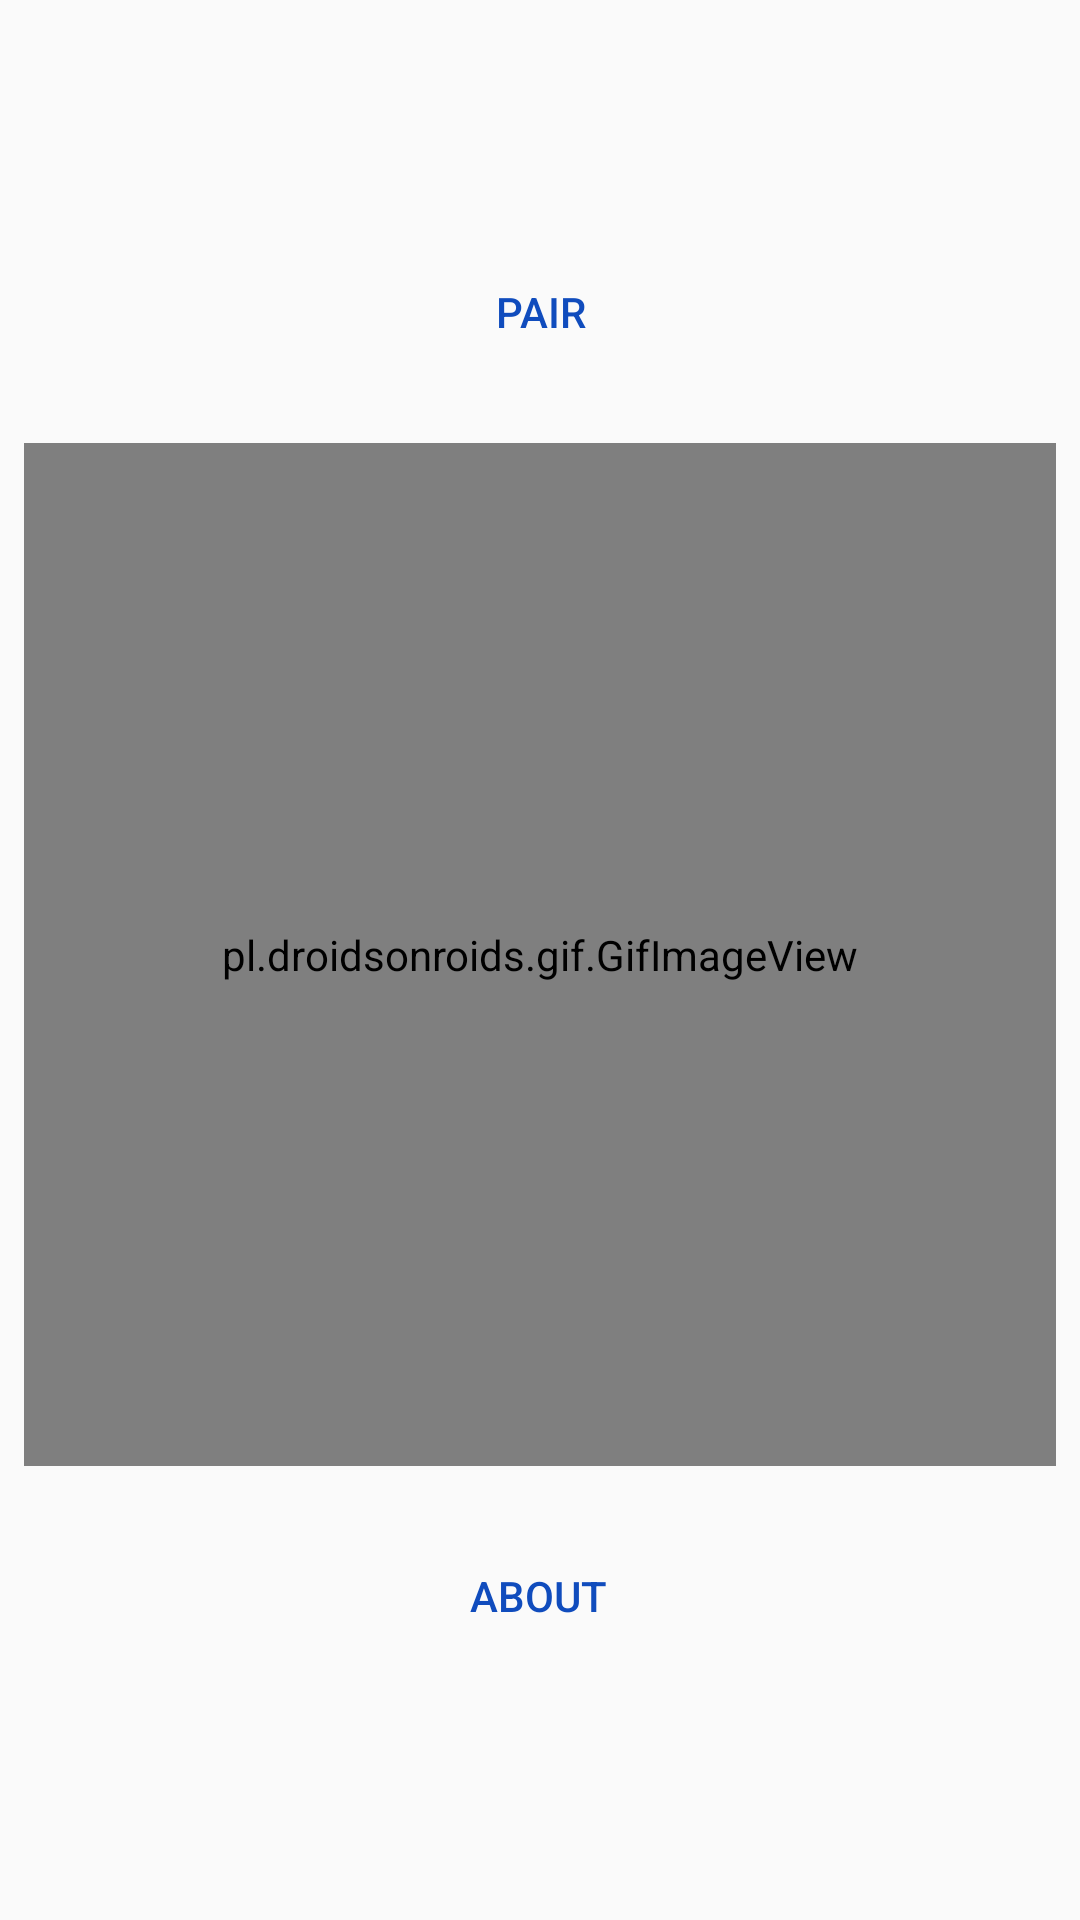

Android layout source for this screen:
<!-- AndroidManifest.xml: application theme AppTheme -->
<!-- res/layout/content_main.xml -->
<?xml version="1.0" encoding="utf-8"?>
<android.support.constraint.ConstraintLayout xmlns:android="http://schemas.android.com/apk/res/android"
    xmlns:app="http://schemas.android.com/apk/res-auto"
    xmlns:tools="http://schemas.android.com/tools"
    android:layout_width="match_parent"
    android:layout_height="match_parent"
    app:layout_behavior="@string/appbar_scrolling_view_behavior"
    tools:context=".MainActivity"
    tools:showIn="@layout/activity_main">

    <Button
        android:id="@+id/btnPairActivity"
        style="@style/Widget.AppCompat.Button.Borderless.Colored"
        android:layout_width="wrap_content"
        android:layout_height="wrap_content"
        android:layout_marginEnd="8dp"
        android:layout_marginStart="8dp"
        android:layout_marginTop="80dp"
        android:onClick="btnPairActivity"
        android:text="Pair"
        android:textColor="#104CBD"
        app:layout_constraintEnd_toEndOf="parent"
        app:layout_constraintStart_toStartOf="parent"
        app:layout_constraintTop_toTopOf="parent" />

    <pl.droidsonroids.gif.GifImageView
        android:id="@+id/gif"
        android:layout_width="match_parent"
        android:layout_height="341dp"
        android:layout_marginBottom="8dp"
        android:layout_marginEnd="8dp"
        android:layout_marginStart="8dp"
        android:layout_marginTop="8dp"
        app:layout_constraintBottom_toTopOf="@+id/btnAboutActivity"
        app:layout_constraintEnd_toEndOf="parent"
        app:layout_constraintStart_toStartOf="parent"
        app:layout_constraintTop_toBottomOf="@+id/btnPairActivity" />

    <Button
        android:id="@+id/btnAboutActivity"
        style="@style/Widget.AppCompat.Button.Borderless.Colored"
        android:layout_width="wrap_content"
        android:layout_height="wrap_content"
        android:layout_marginBottom="84dp"
        android:layout_marginEnd="8dp"
        android:layout_marginStart="8dp"
        android:onClick="btnAboutActivity"
        android:text="About"
        android:textColor="#104CBD"
        app:layout_constraintBottom_toBottomOf="parent"
        app:layout_constraintEnd_toEndOf="parent"
        app:layout_constraintHorizontal_bias="0.498"
        app:layout_constraintStart_toStartOf="parent" />

</android.support.constraint.ConstraintLayout>
<!-- res/layout/activity_main.xml (included above) -->
<?xml version="1.0" encoding="utf-8"?>
<android.support.design.widget.CoordinatorLayout xmlns:android="http://schemas.android.com/apk/res/android"
    xmlns:app="http://schemas.android.com/apk/res-auto"
    xmlns:tools="http://schemas.android.com/tools"
    android:layout_width="match_parent"
    android:layout_height="match_parent"
    tools:context=".MainActivity">

    <android.support.design.widget.AppBarLayout
        android:layout_width="match_parent"
        android:layout_height="wrap_content"
        android:theme="@style/AppTheme.AppBarOverlay">

    </android.support.design.widget.AppBarLayout>

    <include layout="@layout/content_main" />

    
        
        
        
        
        
        

</android.support.design.widget.CoordinatorLayout>
<!-- resources referenced by this layout -->
<resources>
  <style name="AppTheme.AppBarOverlay" parent="ThemeOverlay.AppCompat.Light" />
  <style name="AppTheme" parent="Theme.AppCompat.Light.NoActionBar">
          
          <item name="colorPrimary">@color/colorPrimary</item>
          <item name="colorPrimaryDark">@color/colorPrimaryDark</item>
          <item name="colorAccent">@color/colorAccent</item>
      </style>
  <color name="colorPrimary">#3f51b5</color>
  <color name="colorPrimaryDark">#303F9F</color>
  <color name="colorAccent">#FF4081</color>
</resources>
